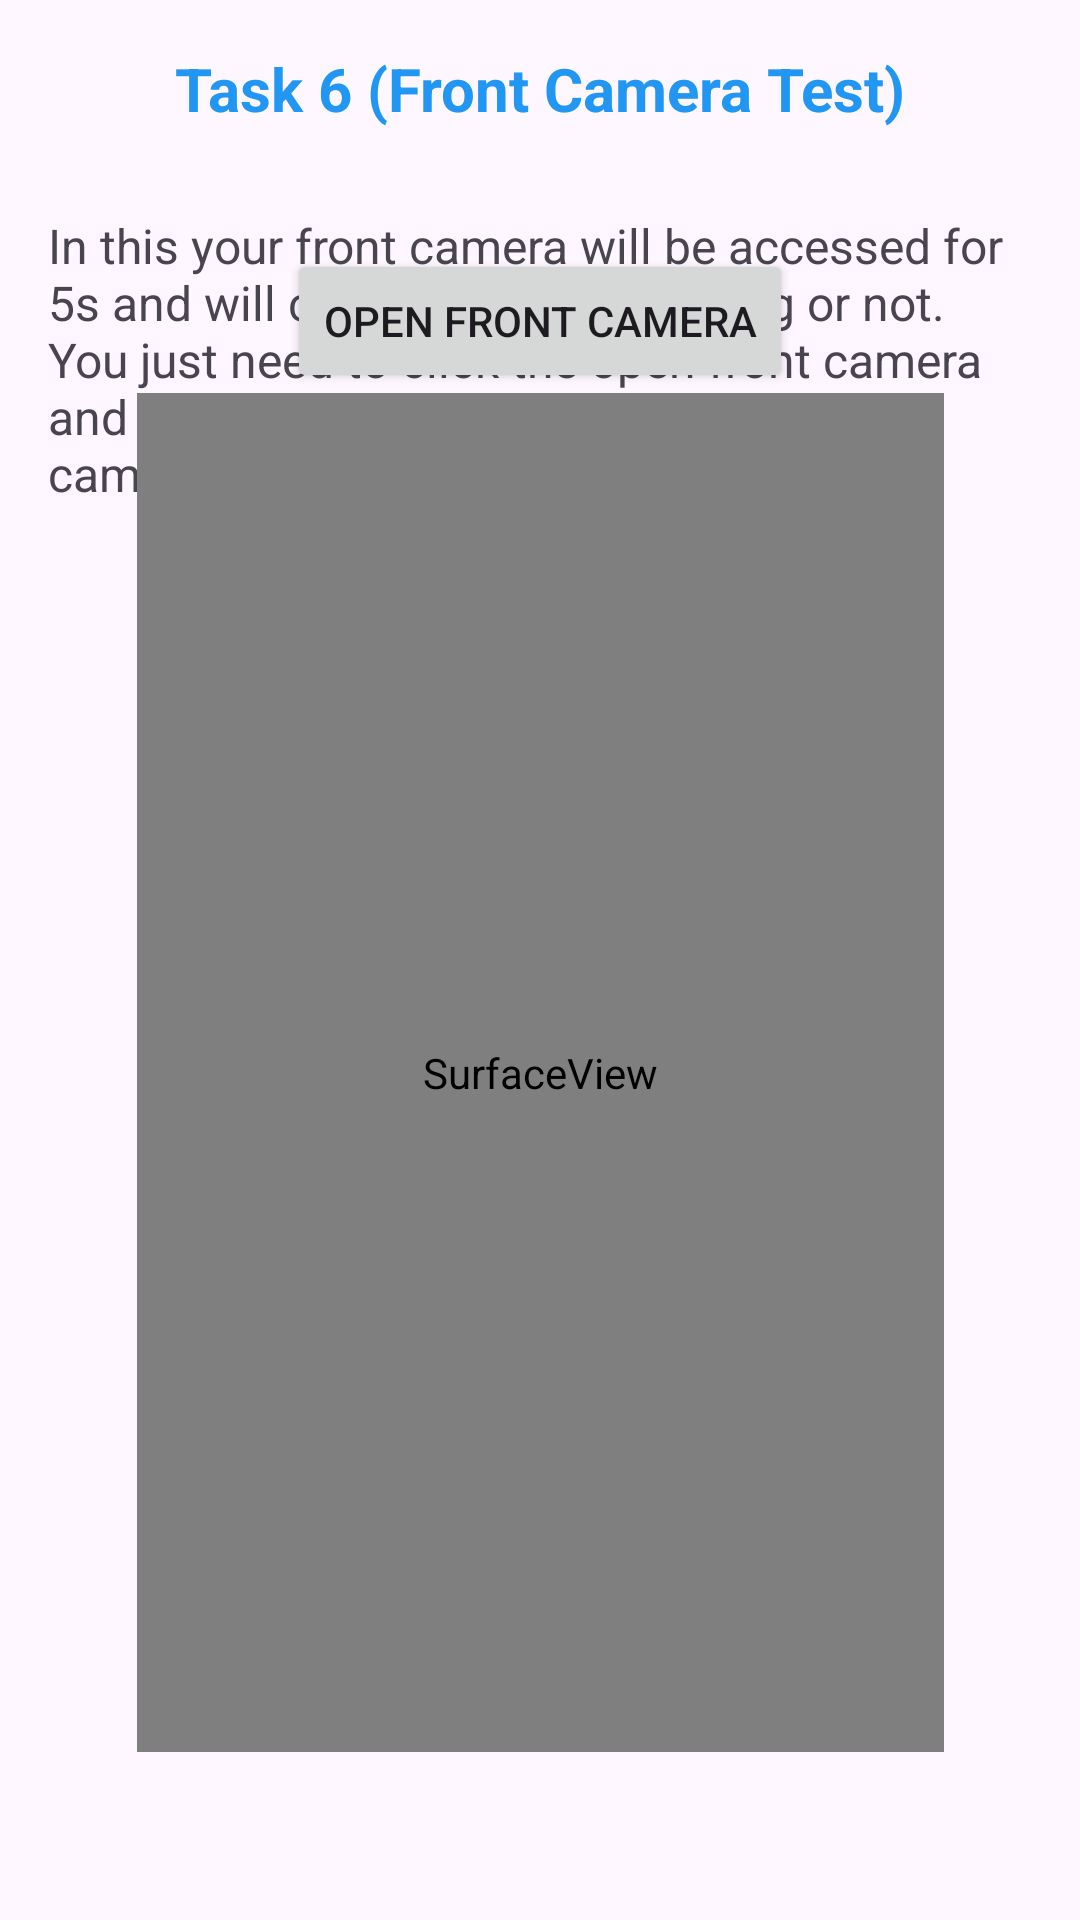

Here is an Android app screen rendered from its layout file. Give the layout XML and the strings, colors and styles it references.
<!-- AndroidManifest.xml: application theme Theme.TimePass -->
<!-- res/layout/activity_front_camera.xml -->
<?xml version="1.0" encoding="utf-8"?>
<androidx.constraintlayout.widget.ConstraintLayout xmlns:android="http://schemas.android.com/apk/res/android"
    xmlns:app="http://schemas.android.com/apk/res-auto"
    xmlns:tools="http://schemas.android.com/tools"
    android:layout_width="match_parent"
    android:layout_height="match_parent"
    android:padding="16dp"
    tools:context=".FrontCameraActivity">

    
    <TextView
        android:id="@+id/headerTextView"
        android:layout_width="wrap_content"
        android:layout_height="wrap_content"
        android:text="Task 6 (Front Camera Test)"
        android:textSize="20sp"
        android:textStyle="bold"
        android:textColor="#2196F3"
        app:layout_constraintTop_toTopOf="parent"
        app:layout_constraintStart_toStartOf="parent"
        app:layout_constraintEnd_toEndOf="parent"
        app:layout_constraintTop_toBottomOf="parent" />

    
    <TextView
        android:id="@+id/descriptionTextView"
        android:layout_width="wrap_content"
        android:layout_height="wrap_content"
        android:layout_marginTop="28dp"
        android:text="In this your front camera will be accessed for 5s and will check rather its working or not. You just need to click the open front camera and grant this app access to your device camera."
        android:textSize="16sp"
        app:layout_constraintEnd_toEndOf="parent"
        app:layout_constraintStart_toStartOf="parent"
        app:layout_constraintTop_toBottomOf="@id/headerTextView" />

    
    <Button
        android:id="@+id/openFrontCameraButton"
        android:layout_width="wrap_content"
        android:layout_height="wrap_content"
        android:layout_centerInParent="true"
        android:text="Open Front Camera"
        app:layout_constraintBottom_toTopOf="@+id/cameraPreview"
        app:layout_constraintEnd_toEndOf="parent"
        app:layout_constraintStart_toStartOf="parent"
        app:layout_constraintTop_toTopOf="parent"
        app:layout_constraintVertical_bias="1.0" />

    
    <TextView
        android:id="@+id/resultTextView"
        android:layout_width="wrap_content"
        android:layout_height="wrap_content"
        android:layout_centerInParent="true"
        android:text=""
        app:layout_constraintBottom_toBottomOf="parent"
        app:layout_constraintEnd_toEndOf="parent"
        app:layout_constraintHorizontal_bias="0.498"
        app:layout_constraintStart_toStartOf="parent"
        app:layout_constraintTop_toBottomOf="@+id/cameraPreview"
        app:layout_constraintVertical_bias="0.377" />

    
    <SurfaceView
        android:id="@+id/cameraPreview"
        android:layout_width="269dp"
        android:layout_height="453dp"
        android:layout_below="@id/openFrontCameraButton"
        app:layout_constraintBottom_toBottomOf="parent"
        app:layout_constraintEnd_toEndOf="parent"
        app:layout_constraintStart_toStartOf="parent"
        app:layout_constraintTop_toTopOf="parent"
        app:layout_constraintVertical_bias="0.741" />

</androidx.constraintlayout.widget.ConstraintLayout>
<!-- resources referenced by this layout -->
<resources>
  <style name="Theme.TimePass" parent="Base.Theme.TimePass" />
  <style name="Base.Theme.TimePass" parent="Theme.Material3.DayNight.NoActionBar">
          
          
      </style>
</resources>
